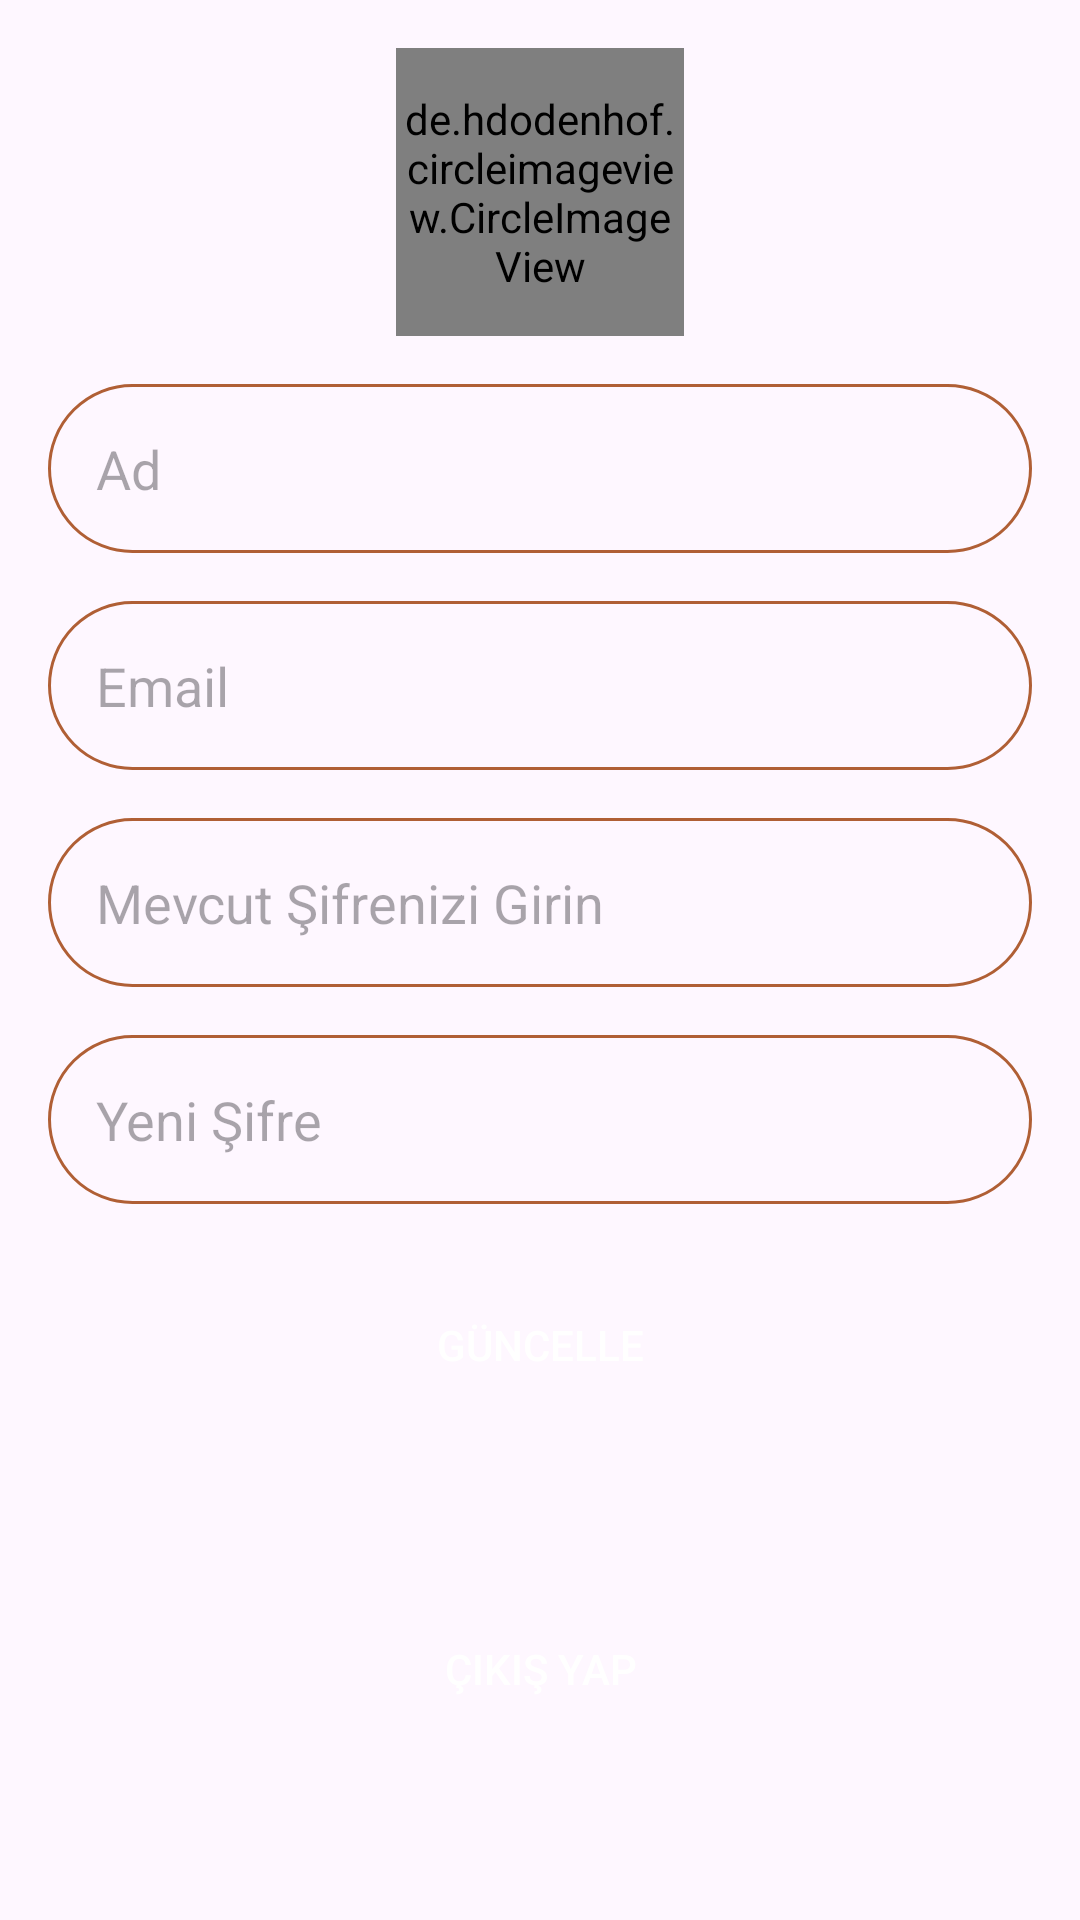

The Android layout XML behind this screen, and the referenced resources:
<!-- AndroidManifest.xml: application theme Theme.RoomieApp -->
<!-- res/layout/fragment_account.xml -->
<?xml version="1.0" encoding="utf-8"?>
<androidx.constraintlayout.widget.ConstraintLayout xmlns:android="http://schemas.android.com/apk/res/android"
    xmlns:tools="http://schemas.android.com/tools"
    android:layout_width="match_parent"
    android:layout_height="match_parent"
    xmlns:app="http://schemas.android.com/apk/res-auto"
    tools:context=".fragments.AccountFragment">


        <de.hdodenhof.circleimageview.CircleImageView
            xmlns:app="http://schemas.android.com/apk/res-auto"
            android:id="@+id/profile_image"
            android:layout_width="96dp"
            android:layout_height="96dp"
            android:src="@drawable/ic_account"
            app:civ_border_width="2dp"
            app:civ_border_color="#FF000000"
            android:layout_margin="16dp"
            app:layout_constraintTop_toTopOf="parent"
            app:layout_constraintStart_toStartOf="parent"
            app:layout_constraintEnd_toEndOf="parent"/>

    <EditText
        android:id="@+id/user_name"
        android:layout_width="match_parent"
        android:layout_height="wrap_content"
        android:layout_margin="16dp"
        android:background="@drawable/edit_bg"
        android:hint="Ad"
        android:padding="16dp"
        app:layout_constraintEnd_toEndOf="@+id/profile_image"
        app:layout_constraintStart_toStartOf="@+id/profile_image"
        app:layout_constraintTop_toBottomOf="@id/profile_image" />

    <EditText
        android:id="@+id/user_email"
        android:layout_width="match_parent"
        android:layout_height="wrap_content"
        android:layout_margin="16dp"
        android:background="@drawable/edit_bg"
        android:hint="Email"
        android:padding="16dp"
        app:layout_constraintEnd_toEndOf="@+id/user_name"
        app:layout_constraintStart_toStartOf="@+id/user_name"
        app:layout_constraintTop_toBottomOf="@id/user_name" />
    <EditText
        android:id="@+id/current_password"
        android:layout_width="match_parent"
        android:layout_height="wrap_content"
        android:layout_margin="16dp"
        android:background="@drawable/edit_bg"
        android:hint="Mevcut Şifrenizi Girin"
        android:password="true"
        android:padding="16dp"
        app:layout_constraintEnd_toEndOf="@+id/user_email"
        app:layout_constraintStart_toStartOf="@+id/user_email"
        app:layout_constraintTop_toBottomOf="@id/user_email" />
    <EditText
        android:id="@+id/user_password"
        android:layout_width="match_parent"
        android:layout_height="wrap_content"
        android:layout_margin="16dp"
        android:background="@drawable/edit_bg"
        android:password="true"
        android:hint="Yeni Şifre"
        android:padding="16dp"
        app:layout_constraintEnd_toEndOf="@+id/current_password"
        app:layout_constraintStart_toStartOf="@+id/current_password"
        app:layout_constraintTop_toBottomOf="@id/current_password" />

    <androidx.appcompat.widget.AppCompatButton
        android:id="@+id/update_button"
        android:layout_width="match_parent"
        android:layout_height="wrap_content"
        android:layout_margin="16dp"
        android:background="@drawable/button_bg"
        android:text="Güncelle"
        android:textColor="@color/white"
        app:layout_constraintBottom_toBottomOf="parent"
        app:layout_constraintEnd_toEndOf="@+id/user_email"
        app:layout_constraintStart_toStartOf="@+id/user_email"
        app:layout_constraintTop_toBottomOf="@id/user_email" />
    <androidx.appcompat.widget.AppCompatButton
        android:id="@+id/logout_button"
        android:layout_width="match_parent"
        android:layout_height="wrap_content"
        android:layout_margin="16dp"
        android:background="@drawable/button_bg"
        android:text="Çıkış Yap"
        android:textColor="@color/white"
        app:layout_constraintBottom_toBottomOf="parent"
        app:layout_constraintEnd_toEndOf="@+id/update_button"
        app:layout_constraintStart_toStartOf="@+id/update_button"
        app:layout_constraintTop_toBottomOf="@id/update_button" />



</androidx.constraintlayout.widget.ConstraintLayout>
<!-- resources referenced by this layout -->
<resources>
  <color name="white">#FFFFFFFF</color>
  <!-- drawable edit_bg (drawable) -->
  <?xml version="1.0" encoding="utf-8"?>
  <shape xmlns:android="http://schemas.android.com/apk/res/android">
      <corners android:radius="32dp"/>
      <stroke android:color="@color/dark_orange"
          android:width="1dp"/>
  </shape>
  <style name="Theme.RoomieApp" parent="Base.Theme.RoomieApp" />
  <color name="dark_orange">#B05F35</color>
  <style name="Base.Theme.RoomieApp" parent="Theme.Material3.DayNight.NoActionBar">
          
          
      </style>
</resources>
